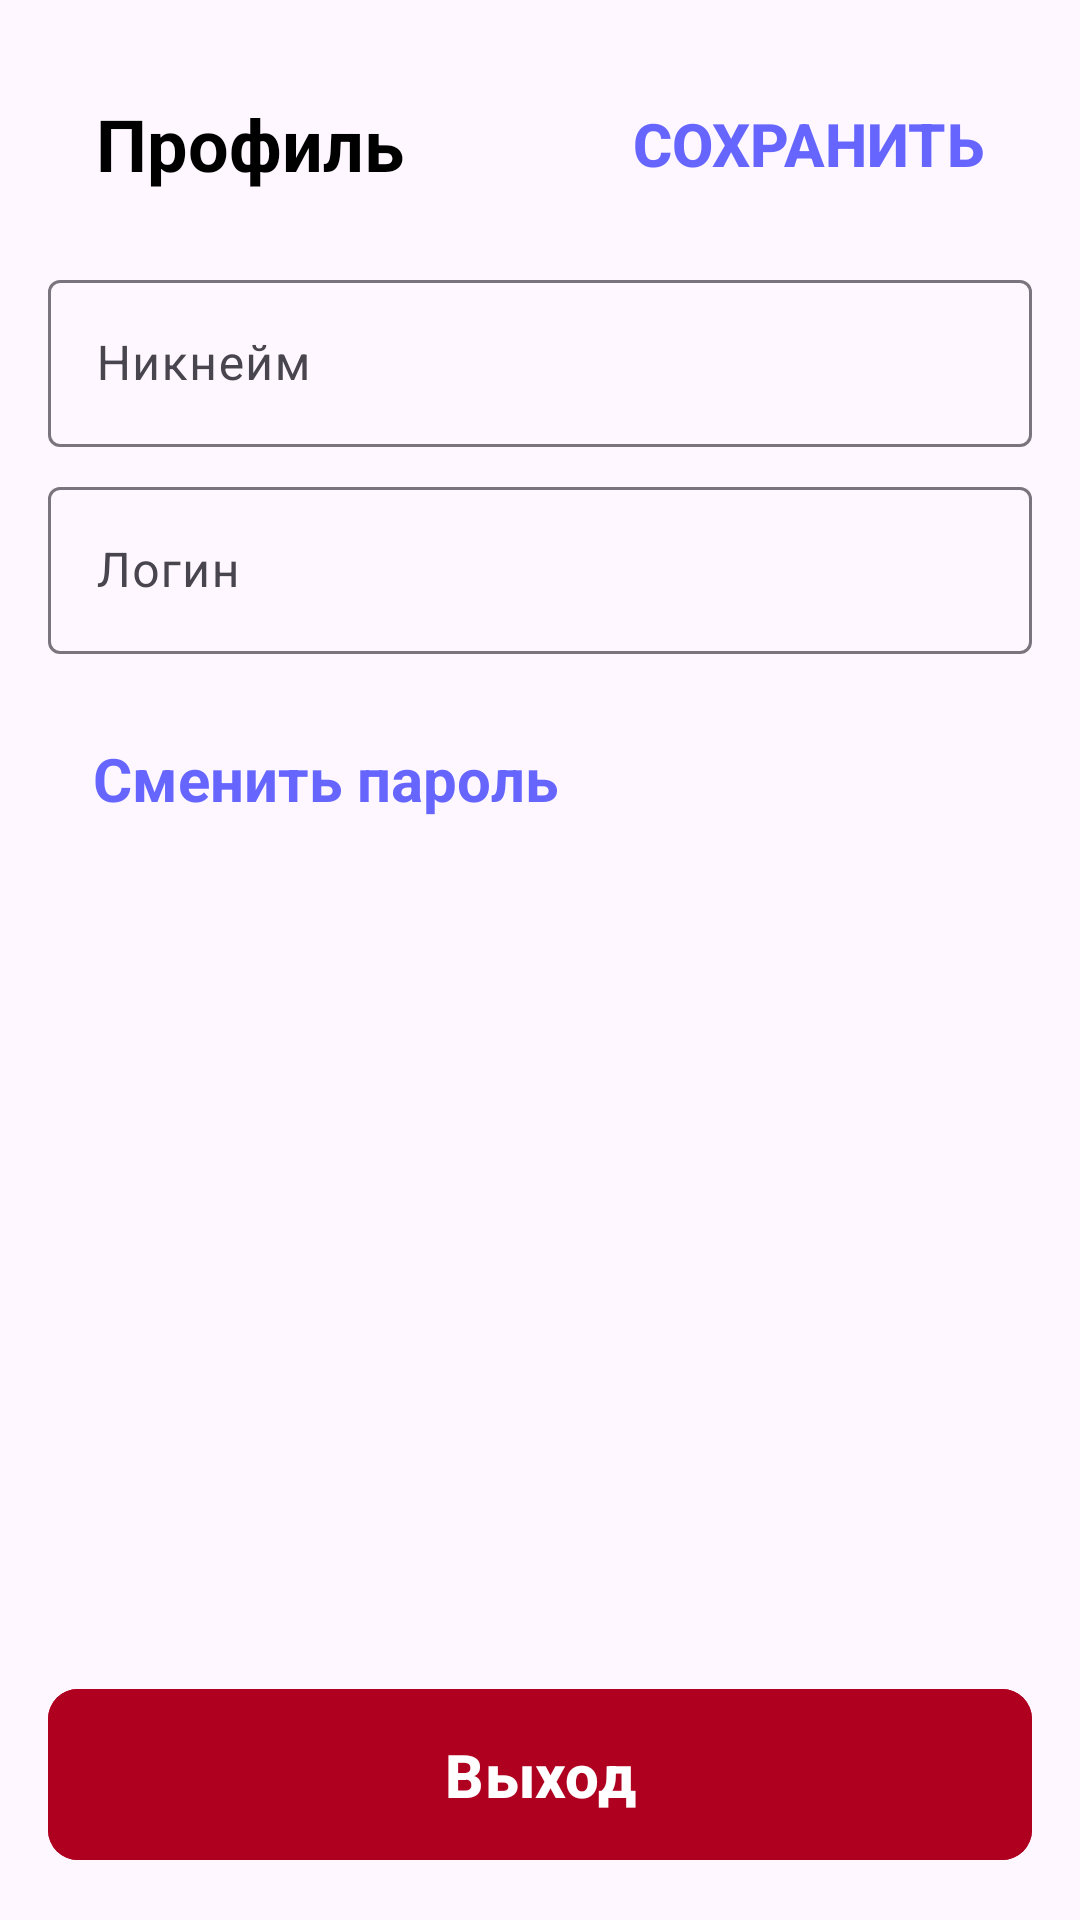

Produce the Android XML layout that renders to this screen, including the resource entries it uses.
<!-- AndroidManifest.xml: application theme Theme.Fefufit -->
<!-- res/layout/t2_fragment_profile.xml -->
<?xml version="1.0" encoding="utf-8"?>
<androidx.constraintlayout.widget.ConstraintLayout xmlns:android="http://schemas.android.com/apk/res/android"
    xmlns:app="http://schemas.android.com/apk/res-auto"
    xmlns:tools="http://schemas.android.com/tools"
    android:layout_width="match_parent"
    android:layout_height="match_parent"
    android:padding="16dp"
    android:layout_marginTop="25dp">

    <androidx.appcompat.widget.Toolbar
        android:id="@+id/toolbar"
        android:layout_width="match_parent"
        android:layout_height="64dp"
        app:layout_constraintBottom_toTopOf="@id/nicknameEditText"
        app:layout_constraintEnd_toEndOf="parent"
        app:layout_constraintStart_toStartOf="parent"
        app:layout_constraintTop_toTopOf="parent" >

        <TextView
            android:id="@+id/activityTypeText"
            android:layout_width="wrap_content"
            android:layout_height="wrap_content"
            android:text="Профиль"
            android:textColor="@color/black"
            android:textSize="24sp"
            android:textStyle="bold" />

        <Button
            android:id="@+id/saveButton"
            android:layout_width="wrap_content"
            android:layout_height="wrap_content"
            android:layout_gravity="end"
            android:layout_marginEnd="16dp"
            android:textStyle="bold"
            android:background="@android:color/transparent"
            android:text="Сохранить"
            android:textColor="@color/purple"
            android:textSize="20sp" />

    </androidx.appcompat.widget.Toolbar>

    <com.google.android.material.textfield.TextInputLayout
        android:id="@+id/nicknameEditText"
        android:layout_width="match_parent"
        android:layout_height="wrap_content"
        app:layout_constraintTop_toBottomOf="@id/toolbar"
        app:layout_constraintStart_toStartOf="parent"
        app:layout_constraintEnd_toEndOf="parent"
        app:layout_constraintBottom_toTopOf="@id/loginEditText"
        android:layout_marginTop="8dp">

        <com.google.android.material.textfield.TextInputEditText
            android:layout_width="match_parent"
            android:layout_height="wrap_content"
            android:inputType="text"
            android:hint="Никнейм"
            />

    </com.google.android.material.textfield.TextInputLayout>

    <com.google.android.material.textfield.TextInputLayout
        android:id="@+id/loginEditText"
        android:layout_width="match_parent"
        android:layout_height="wrap_content"
        app:layout_constraintTop_toBottomOf="@id/nicknameEditText"
        app:layout_constraintStart_toStartOf="parent"
        app:layout_constraintEnd_toEndOf="parent"
        app:layout_constraintBottom_toTopOf="@id/passButton"
        android:layout_marginTop="8dp">

        <com.google.android.material.textfield.TextInputEditText
            android:layout_width="match_parent"
            android:layout_height="wrap_content"
            android:inputType="text"
            android:hint="Логин"
            />

    </com.google.android.material.textfield.TextInputLayout>


    <TextView
        android:id="@+id/passButton"
        android:layout_width="0dp"
        android:layout_height="wrap_content"
        android:layout_marginTop="28dp"
        android:gravity="start"
        android:text="Сменить пароль"
        android:textColor="@color/purple"
        android:textSize="20sp"
        android:layout_marginStart="15dp"
        android:textStyle="bold"
        app:layout_constraintEnd_toEndOf="parent"
        app:layout_constraintHorizontal_bias="0.0"
        app:layout_constraintStart_toStartOf="parent"
        app:layout_constraintTop_toBottomOf="@id/loginEditText"
        />

    <com.google.android.material.button.MaterialButton
        android:id="@+id/exit"
        style="@style/Buttons"
        android:layout_width="match_parent"
        app:cornerRadius="10dp"
        android:backgroundTint="@color/red"
        app:layout_constraintBottom_toBottomOf="parent"
        app:layout_constraintEnd_toEndOf="parent"
        app:layout_constraintStart_toStartOf="parent"
        android:text="Выход"
        />



</androidx.constraintlayout.widget.ConstraintLayout>
<!-- resources referenced by this layout -->
<resources>
  <color name="black">#FF000000</color>
  <color name="purple">#6666FF</color>
  <color name="red">#B00020</color>
  <style name="Buttons">
          <item name="android:textStyle">bold</item>
          <item name="textAllCaps">false</item>
          <item name="android:textSize">20sp</item>
          <item name="android:textColor">@color/white</item>
          <item name="android:backgroundTint">@color/purple</item>
          <item name="android:padding">15dp</item>
          <item name="android:layout_height">wrap_content</item>
          <item name="android:layout_width">300dp</item>
      </style>
  <style name="Theme.Fefufit" parent="Base.Theme.Fefufit" />
  <color name="white">#FFFFFFFF</color>
  <style name="Base.Theme.Fefufit" parent="Theme.Material3.Light.NoActionBar">
          
          
      </style>
</resources>
